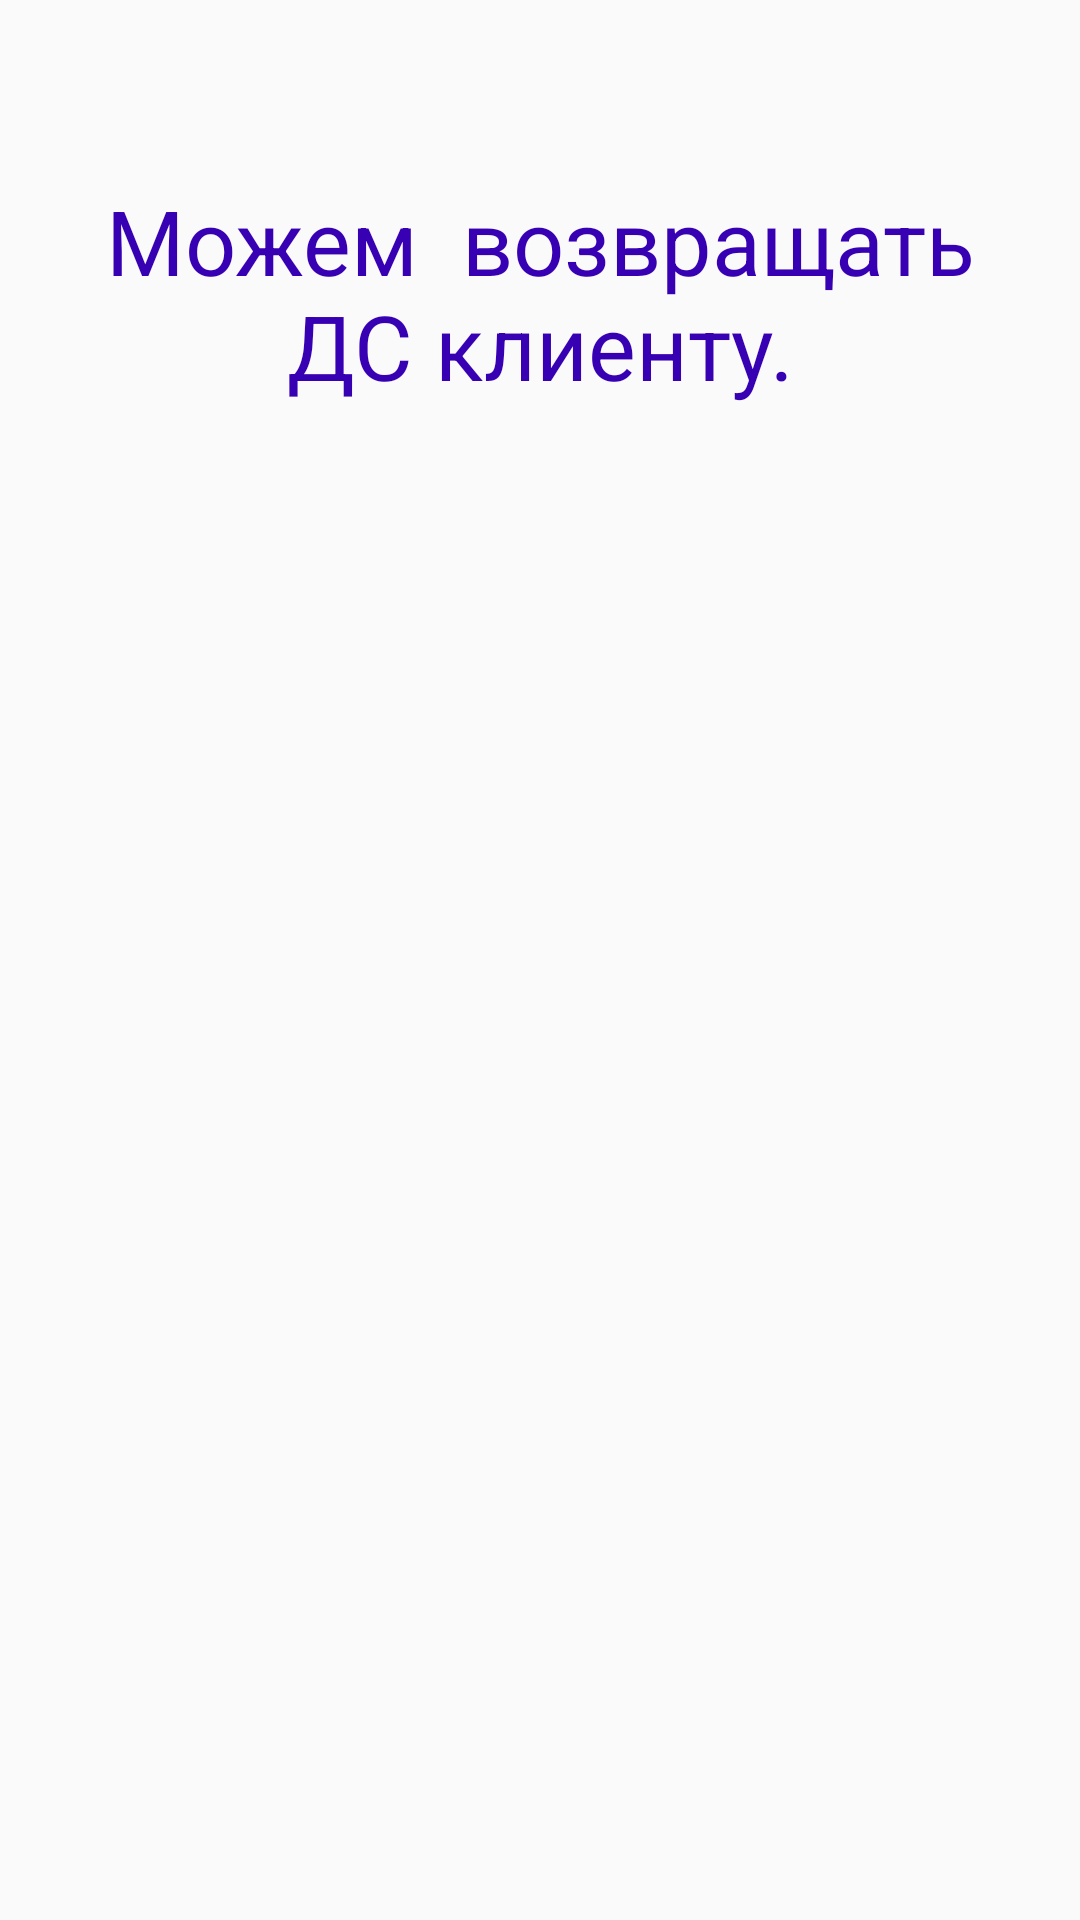

The Android layout XML behind this screen, and the referenced resources:
<!-- AndroidManifest.xml: application theme AppTheme -->
<!-- res/layout/activity_main12.xml -->
<?xml version="1.0" encoding="utf-8"?>
<android.support.constraint.ConstraintLayout xmlns:android="http://schemas.android.com/apk/res/android"
    xmlns:tools="http://schemas.android.com/tools"
    android:layout_width="match_parent"
    android:layout_height="match_parent"
    xmlns:app="http://schemas.android.com/apk/res-auto">


    <TextView
        style="@style/textStyle"
        android:id="@+id/textView"
        android:text="Можем  возвращать ДС клиенту."
        android:textColor="@color/colorPrimaryDark"
        />



</android.support.constraint.ConstraintLayout>
<!-- resources referenced by this layout -->
<resources>
  <style name="textStyle">
          <item name="android:layout_width">wrap_content</item>
          <item name="android:layout_height">wrap_content</item>&gt;
          <item name="android:textColor">#000000</item>
          <item name="android:textSize">30dp</item>
          <item name="android:padding">20dp</item>
          <item name="android:gravity">center</item>
          <item name="layout_constraintTop_toTopOf">parent</item>
          <item name="android:layout_margin">40dp</item>
          <item name="layout_constraintLeft_toLeftOf">parent</item>
          <item name="layout_constraintRight_toRightOf">parent</item>
      </style>
  <style name="AppTheme" parent="Theme.AppCompat.Light.DarkActionBar">
          
          <item name="colorPrimary">#f6872b</item>
          <item name="colorPrimaryDark">#f6872b</item>
          <item name="colorAccent">@color/colorAccent</item>
  
      </style>
  <!-- not gathered from this repository: default colours our renderer supplied (Android Studio template values) -->
  <color name="colorPrimaryDark">#FF3700B3</color>
  <color name="colorAccent">#FF03DAC5</color>
</resources>
